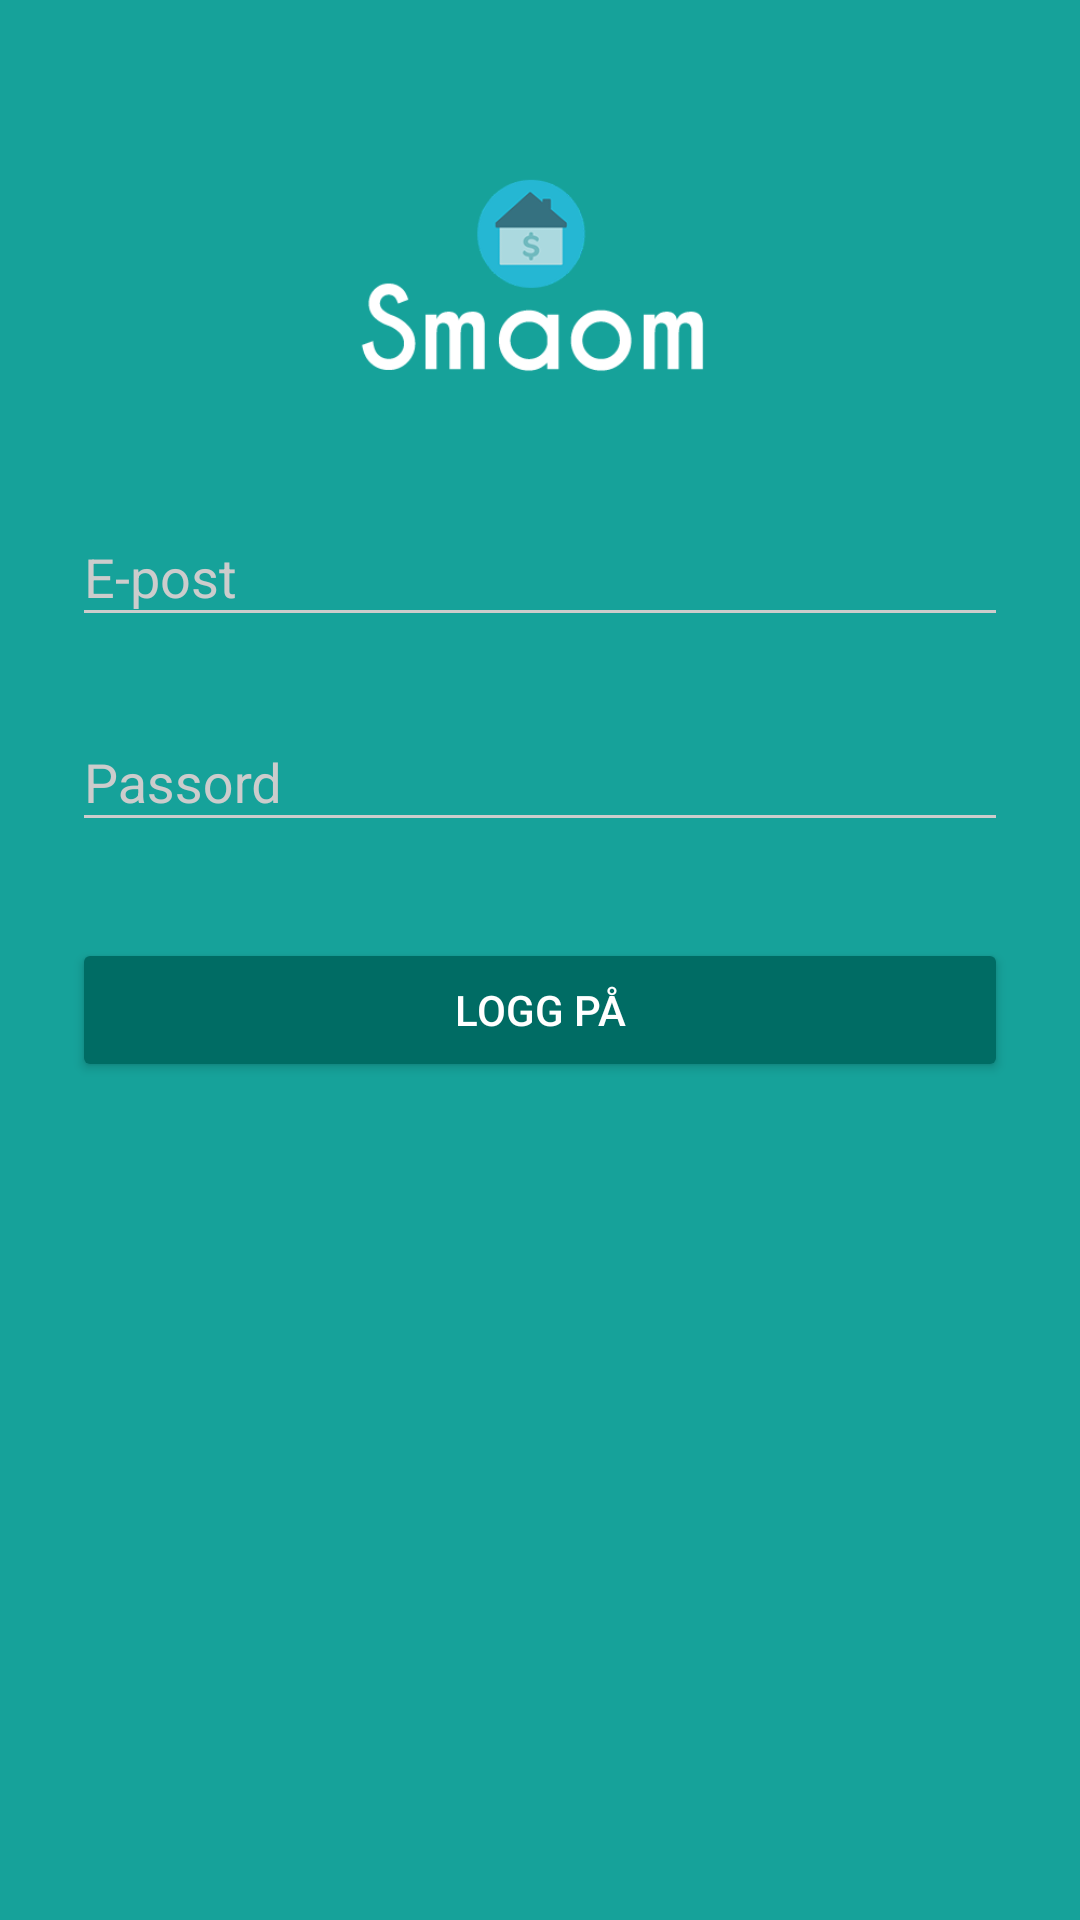

The Android layout XML behind this screen, and the referenced resources:
<!-- AndroidManifest.xml: activity theme AppTheme.Dark -->
<!-- res/layout/activity_login.xml -->
<?xml version="1.0" encoding="utf-8"?>
<ScrollView xmlns:android="http://schemas.android.com/apk/res/android"
    android:layout_width="fill_parent"
    android:layout_height="fill_parent"
    android:fitsSystemWindows="true">

    <LinearLayout
        android:orientation="vertical"
        android:layout_width="match_parent"
        android:layout_height="wrap_content"
        android:paddingTop="56dp"
        android:paddingLeft="24dp"
        android:paddingRight="24dp">

        <ImageView android:src="@drawable/smaom"
            android:layout_width="wrap_content"
            android:layout_height="72dp"
            android:layout_marginBottom="24dp"
            android:layout_gravity="center_horizontal" />

        <android.support.design.widget.TextInputLayout
            android:layout_width="match_parent"
            android:layout_height="wrap_content"
            android:layout_marginTop="8dp"
            android:layout_marginBottom="8dp">
            <EditText android:id="@+id/input_email"
                android:layout_width="match_parent"
                android:layout_height="wrap_content"
                android:inputType="textEmailAddress"
                android:hint="E-post" />
        </android.support.design.widget.TextInputLayout>

        <android.support.design.widget.TextInputLayout
            android:layout_width="match_parent"
            android:layout_height="wrap_content"
            android:layout_marginTop="8dp"
            android:layout_marginBottom="8dp">
            <EditText android:id="@+id/input_password"
                android:layout_width="match_parent"
                android:layout_height="wrap_content"
                android:inputType="textPassword"
                android:hint="Passord"/>
        </android.support.design.widget.TextInputLayout>

        <android.support.v7.widget.AppCompatButton
            android:id="@+id/btn_login"
            android:layout_width="fill_parent"
            android:layout_height="wrap_content"
            android:layout_marginTop="24dp"
            android:layout_marginBottom="24dp"
            android:padding="12dp"
            android:text="Logg på"/>

    </LinearLayout>
</ScrollView>
<!-- resources referenced by this layout -->
<resources>
  <!-- drawable smaom: png bitmap (drawable, 14210 bytes) -->
  <style name="AppTheme.Dark" parent="Theme.AppCompat.NoActionBar">
          <item name="colorPrimary">@color/primary</item>
          <item name="colorPrimaryDark">@color/primary_dark</item>
          <item name="colorAccent">@color/accent</item>
  
          <item name="android:windowBackground">@color/primary</item>
  
          <item name="colorControlNormal">@color/iron</item>
          <item name="colorControlActivated">@color/white</item>
          <item name="colorControlHighlight">@color/white</item>
          <item name="android:textColorHint">@color/iron</item>
  
          <item name="colorButtonNormal">@color/primary_darker</item>
          <item name="android:colorButtonNormal">@color/primary_darker</item>
      </style>
  <color name="primary">#16a29a</color>
  <color name="primary_dark">#008A80</color>
  <color name="accent">#FFFFFF</color>
  <color name="iron">#CCCCCC</color>
  <color name="white">#FFFFFF</color>
  <color name="primary_darker">#006C64</color>
</resources>
